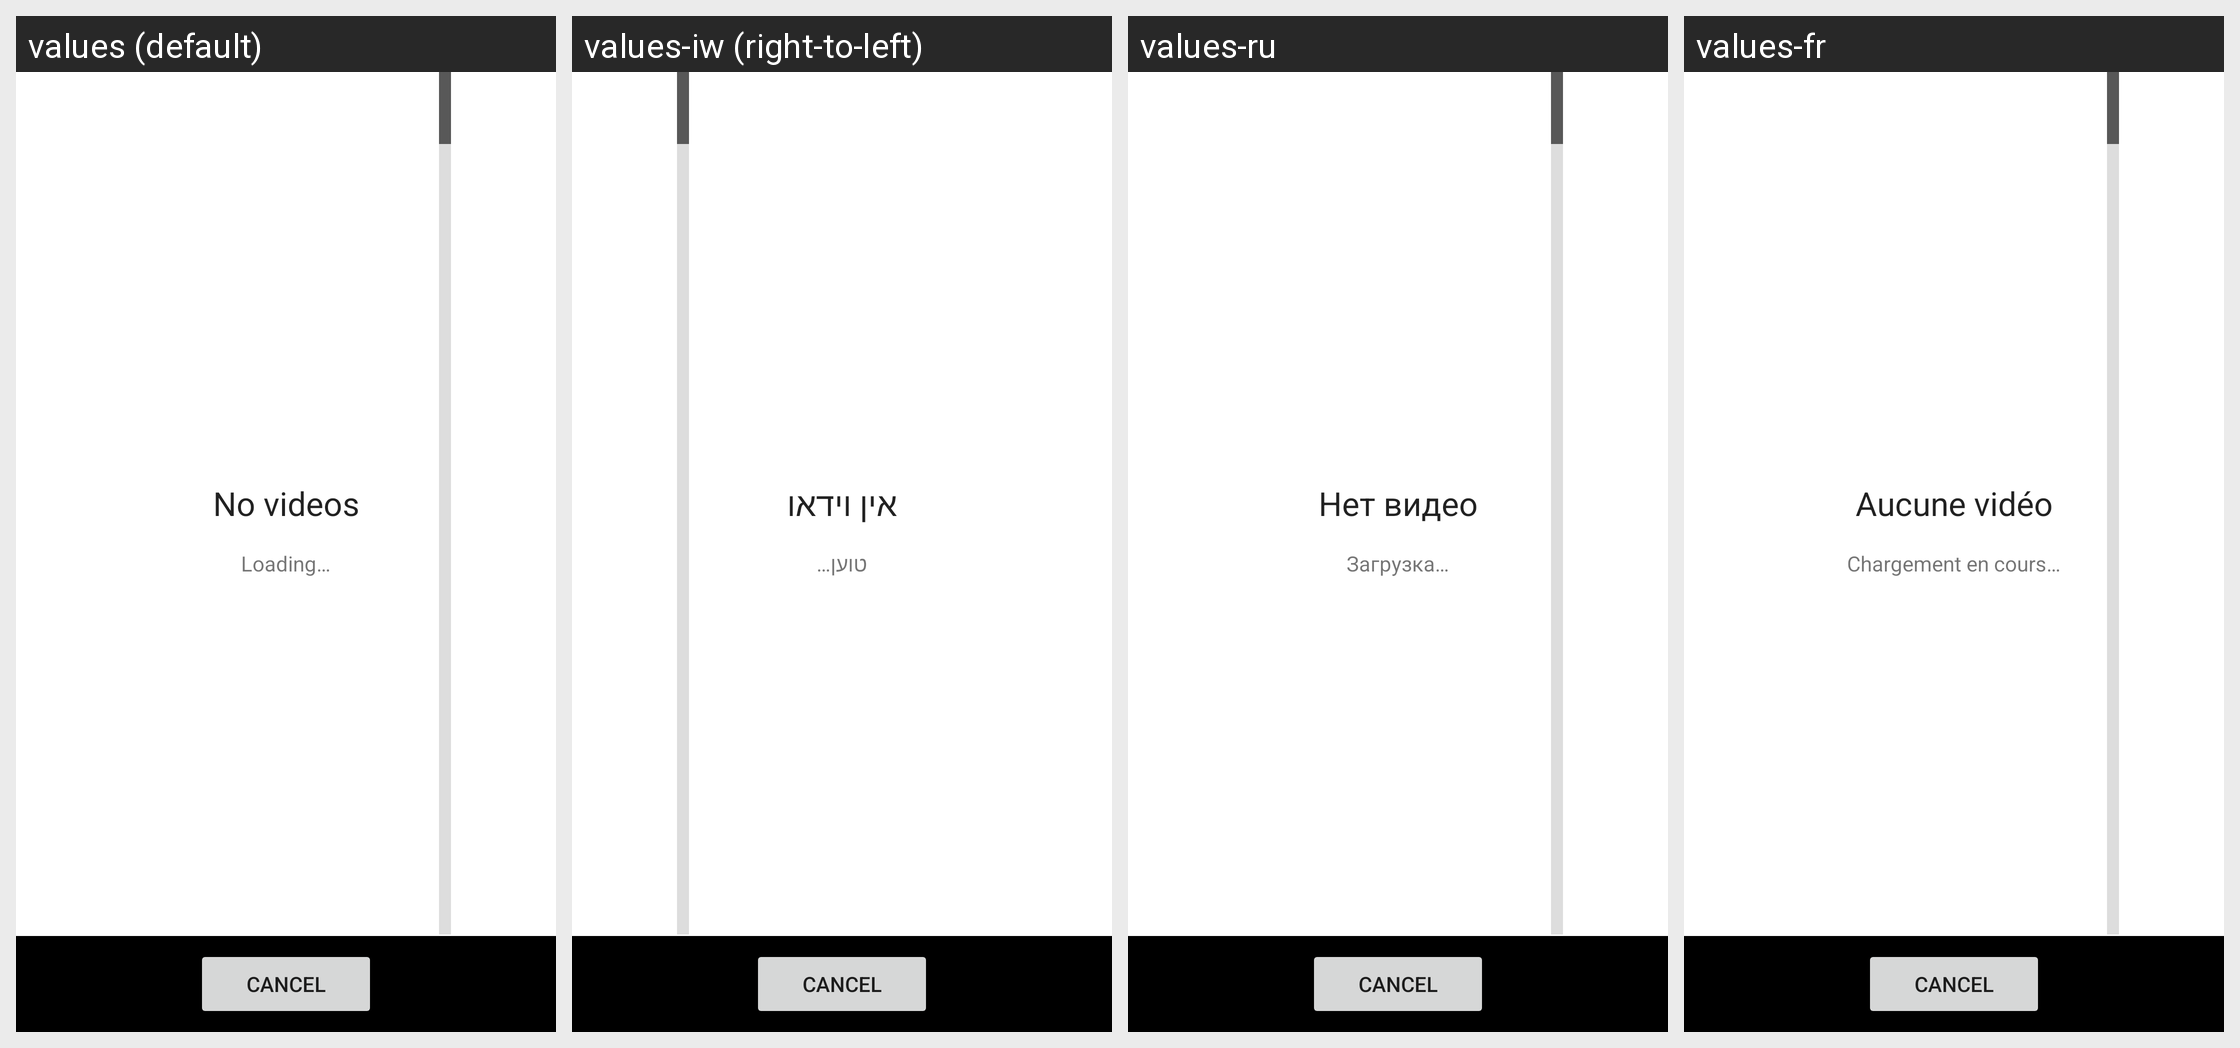

Here is an Android app screen in its default locale and in the app's own translations. Write out the translated-string differences for the strings that appear on this screen.
Android screen res/layout/video_picker.xml rendered under 4 locales, left to right: values (default), values-iw (right-to-left), values-ru, values-fr. Device: Nexus 5 (rendered at 1080×1920; each locale shown at half size, 540×960, under a caption strip naming it); theme Theme.MaterialComponents.DayNight.NoActionBar.
Other locales in the repository, not shown: values-ar, values-cs-rCZ, values-de, values-el-rGR, values-es, values-fa-rIR, values-hu-rHU, values-it, values-kaa, values-kmr-rTR, values-ko, values-lt-rLT, values-nl, values-or-rIN, values-pl, values-pt-rBR, values-pt-rPT, values-sat-rIN, values-sk-rSK, values-sv-rSE, values-ta-rIN, values-tr-rTR, values-uk-rUA, values-vi-rVN, values-zh-rCN, values-zh-rTW.
Strings drawn on this screen, with the default value and each locale's value (text and hints the layout hard-codes, and strings that could not be matched under every locale, appear in the picture but are not listed):

loading
  values: Loading…
  values-iw: טוען…
  values-ru: Загрузка…
  values-fr: Chargement en cours…

you_have_no_video
  values: No videos
  values-iw: אין וידאו
  values-ru: Нет видео
  values-fr: Aucune vidéo
